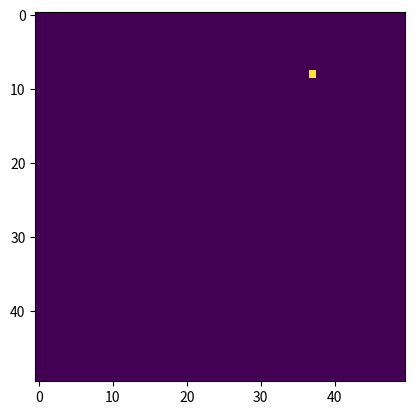

Write Python code to recreate this figure. (Note: this script raises an exception after producing the figure.)
"""
Example 7.4 first algorithim for labeling
"""

import numpy as np
import matplotlib.pyplot as plt
# import matplotlib.image as mpimg
import random

SEED = random.seed(1)


# rules for labeling


def search_neighbours(array, pos_array):
    print(pos_array)
    origin = pos_array[0]
    n = pos_array[1]
    s = pos_array[2]
    w = pos_array[3]
    e = pos_array[4]

    n_val = array[np.split(n, 2)]
    s_val = array[np.split(s, 2)]
    w_val = array[np.split(w, 2)]
    e_val = array[np.split(e, 2)]

    neighbours = []

    if n_val: neighbours.append(n)
    if s_val: neighbours.append(s)
    if w_val: neighbours.append(w)
    if e_val: neighbours.append(e)

    neighbours = np.asarray(neighbours)

    number_of_neighbours = np.count_nonzero(neighbours)

    # new cluster
    if number_of_neighbours == 0:
        assign_clusters(array, origin)

    # connect cluster to one neighbour
    if number_of_neighbours == 1:
        connect_to_cluster(array, neighbours, origin)
        # TODO: add origin to cluster

    # bridge clusters
    if number_of_neighbours == 2:
        bridge_clusters(array, neighbours)
        # TODO: implement bridging


def assign_clusters(array, loc, cluster_count):
    cluster_count += 1
    array[array[np.split(loc, 2)]] = cluster_count


def connect_to_cluster(array, loc, origin):
    for neighbour in loc:
        if neighbour:
            array[np.split(origin, 2)] = array[np.split(neighbour, 2)]


def bridge_clusters(array, loc):
    return 0


# obtain random pos in lattice


def rand_pos():
    origin = np.empty(2)
    n, s, w, e = np.empty(2), np.empty(2), np.empty(2), np.empty(2)

    pos_x = random.randint(0, 50)
    pos_y = random.randint(0, 50)

    origin[0] = pos_x
    origin[1] = pos_y

    n[0] = pos_x
    n[1] = pos_y + 1

    s[0] = pos_x
    s[1] = pos_y - 1

    w[0] = pos_x - 1
    w[1] = pos_y

    e[0] = pos_x + 1
    e[1] = pos_x

    return np.array([origin.astype(int), n.astype(int), s.astype(int), w.astype(int), e.astype(int)])


if __name__ == "__main__":
    global cluster_count
    cluster_count = 0
    lattice = np.zeros((50, 50))
    lattice[8][37] = 1
    plt.imshow(lattice)

    pos = rand_pos()
    print(pos)
    neighbour_clusters = search_neighbours(lattice, pos)
